Labelled photos from "dataset", an image-classification folder in queirozPedro/Classificacao-de-Celulas-Medula-Ossea. The possible labels are: BLA 0001 1000, EOS 0001 1000, LYT 0001 1000, MON 0001 1000, NGS 0001 1000, NIF 0001 1000, PMO 0001 1000.

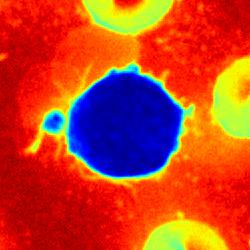
Label: NIF 0001 1000

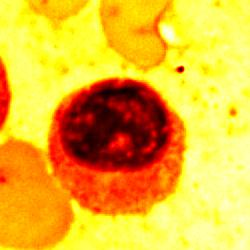
Label: LYT 0001 1000

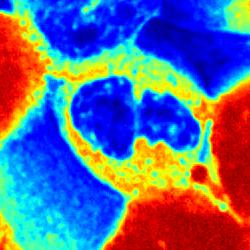
Label: NGS 0001 1000

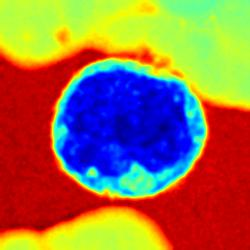
Label: MON 0001 1000

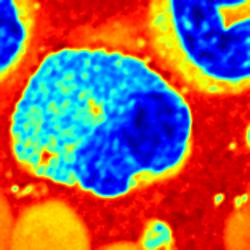
Label: EOS 0001 1000

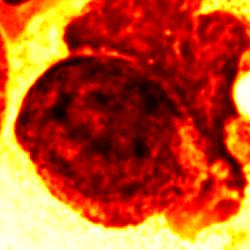
Label: BLA 0001 1000
